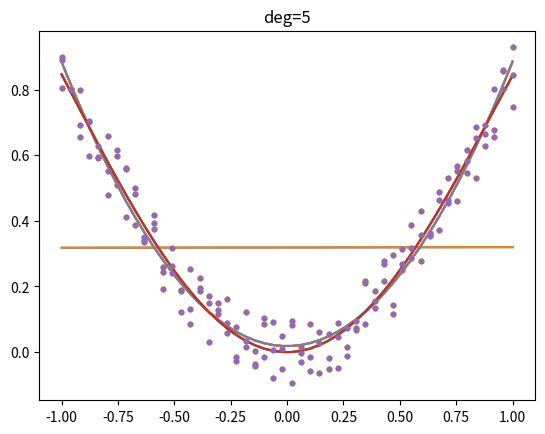

This chart was generated by the following Python code:
import numpy as np
import matplotlib.pyplot as plt


'''
найти коэф-ы аппроксимирующего полинома 
с помощью метода наим. квадратов
Аргументы:
    x, y - табличные точки и значения в этих точках
    n - степень аппроксимирующего полинома
'''
def lsm_normal(x, y, n):
    Q = np.vander(x, N=n+1)
    return np.linalg.solve(Q.T @ Q, Q.T @ y)


'''
Найти следующий ортагональный полином согласно формуле
q_{k+1} = x * q_k - alpha * q_k - beta * q_{k-1},
Аргументы:
    x - табличные точки {x_i | i = 0, n-1}
    qcur - коэффициенты полинома q_k, от старшего к младшему
    qprev - коэффициенты полинома q_{k-1}, от старшего к младшему
Возвращает:
    коэф-ы q_{k+1}
'''
def next_orth_poly(x, qcur, qprev):
    # значения полинома q_k в табличных точках x, т.е. qcur_x = q_k(x)
    qcur_x = np.polyval(qcur, x)
    # значения полинома q_{k-1} в табличных точках x, т.е. qprev_x = q_{k-1}(x)
    qprev_x = np.polyval(qprev, x)

    # <u, v> - скалярное произвденеие u и v

    # коэф. альфа = <x, q_k(x)^2> / <q_k(x), q_k(x)>
    alpha = x @ qcur_x**2 / (qcur_x@qcur_x)
    # коэф. бета = Сумма(x_i * q_k(x_i) * q_{k-1}(x_i)) / <q_{k-1}(x), q_{k-1}(x)>
    beta = np.sum(x * qcur_x * qprev_x) / (qprev_x@qprev_x)

    # следующий полином qnext = q_{k+1} по формуле:
    # qnext = x * qcur - alpha * qcur - beta * qprev

    # hstack объединияет несколько массивов в один
    # здесь мы добавляем в конец массива коэффициентов qcur 0,
    # умножая тем самым qcur на x. Например:
    # q_k(x) = x + 2, qcur = [1, 2]
    # x * q_k(x) = x^2 + 2x = [1, 2, 0]
    qnext = np.hstack((qcur, 0))

    # с помощью нумпая к qnext добавляем -alpha * q_k(x)
    qnext = np.polyadd(qnext, -alpha*qcur)
    # аналогично
    qnext = np.polyadd(qnext, -beta*qprev)

    return qnext


'''
Возвращает генератор ортогональных полиномов, например
for i, q_i in zip(range(2), poly_gen([1, 3])):
    print(q_i)
Выведет коэфы первых двух полиномов:
    [1] (q_0 = 1)
    [1, -2] (q_1 = x - 2)
'''
def poly_gen(x):
    qprev = np.array([1])
    qcur = np.array([1, -np.sum(x) / len(x)])

    yield qprev
    yield qcur

    while True:
        qcur, qprev = next_orth_poly(x, qcur, qprev), qcur
        yield qcur


# Построить аппроксимирующий полином степени n
# с помощью ортогональных полиномов 
def lsm_orth(x, y, n):
    n += 1

    # матрица E из методички, по смыслу похожа на матрицу Вандермонда
    E = np.zeros((len(x), n))
    # положить в q первые n ортогональных полиномов
    q = [p for _, p in zip(range(n), poly_gen(x))]
    for i, p in enumerate(q):
        # в i-том столбце находится q_i(x), здесь p = q_i
        E[:, i] = np.polyval(p, x)

    y = E.T @ y
    poly = np.zeros(n)
    # матрица СЛАУ диагональная, так что решаём СЛАУ руками
    for i, p in enumerate(q):
        a_i = y[i] / (E[:, i] @ E[:, i])
        # аппрокс. полином = Сумма(a_i * q_i), здесь p = q_i
        poly = np.polyadd(poly, a_i * p)

    return poly


def f(x):
    return x * np.sin(x)


'''
Сгенерировать эксперементальные данные; для этого
1. x_ideal <- n равноудалённых точек на [a, b]
2. y_ideal <- f(x_ideal)
3. x <- повторить каждую точку x_ideal_i k раз, len(x) = n * k
4. y <- повторить каждый y_ideal_i k раз
5. y <- y + (случ_величины из [-1; 1]) * err_scale, err_scale - масштаб погрешности

Пример:
    n = 3, a = 1, b = 3, k = 3, err_scale = 1, f(x) = x^2
    1. x_ideal = [1, 2, 3]
    2. y_ideal = [1, 4, 9]
    3. x = [1, 1, 1, 2, 2, 2, 3, 3, 3]
    4. y = [1, 1, 1, 4, 4, 4, 9, 9, 9]
    5. y = y + [-0.8, 0.1, 1, -1, -0.5, ...];
       y = [0.2, 1.1, 2, 3, 3.5, ...]
'''
def gen_table(n, a, b, k=3, err_scale=1e-2):
    x_ideal = np.linspace(a, b, n)
    y_ideal = f(x_ideal)
    x = np.repeat(x_ideal, k)
    y = np.repeat(y_ideal, k) + (1 - 2 * np.random.random(len(x))) * err_scale
    return x_ideal, y_ideal, x, y


# посчитать ошибку по методу наименьших квадратов
def square_error(p, x, y_ideal):
    error = np.polyval(p, x) - y_ideal
    return error @ error


m, max_n = 50, 30
a, b = -1, 1
x_ideal, y_ideal, x, y = gen_table(m, a, b, err_scale=0.1)

x_lp = np.linspace(a, b)

# построить графики для первых 5 степеней аппрокс. полинома
for n in range(1, 5+1):
    a_normal = lsm_normal(x, y, n)
    a_orth = lsm_orth(x, y, n)

    plt.plot(x_lp, np.polyval(a_normal, x_lp),
             x_lp, np.polyval(a_orth, x_lp),
             x, y, '.')
             # x_ideal, y_ideal, '.')
    plt.title(f'deg={n}')
    plt.show()

print('{:>4} {:>10} {:>10} {:>12} {:>8}'.format(
    'n', 'normal', 'orthog', 'diff', 'improv%'))
for n in range(1, max_n+1):
    a_normal = lsm_normal(x, y, n)
    a_orth = lsm_orth(x, y, n)

    normal_error = square_error(a_normal, x_ideal, y_ideal)
    orth_error = square_error(a_orth, x_ideal, y_ideal)
    diff = normal_error - orth_error
    improv = np.round(100 * diff / normal_error, decimals=2)

    print('{: 4d} {:10.4e} {:10.4e} {:12.4e} {:8.2f}'.format(
        n, normal_error, orth_error, diff, improv))
